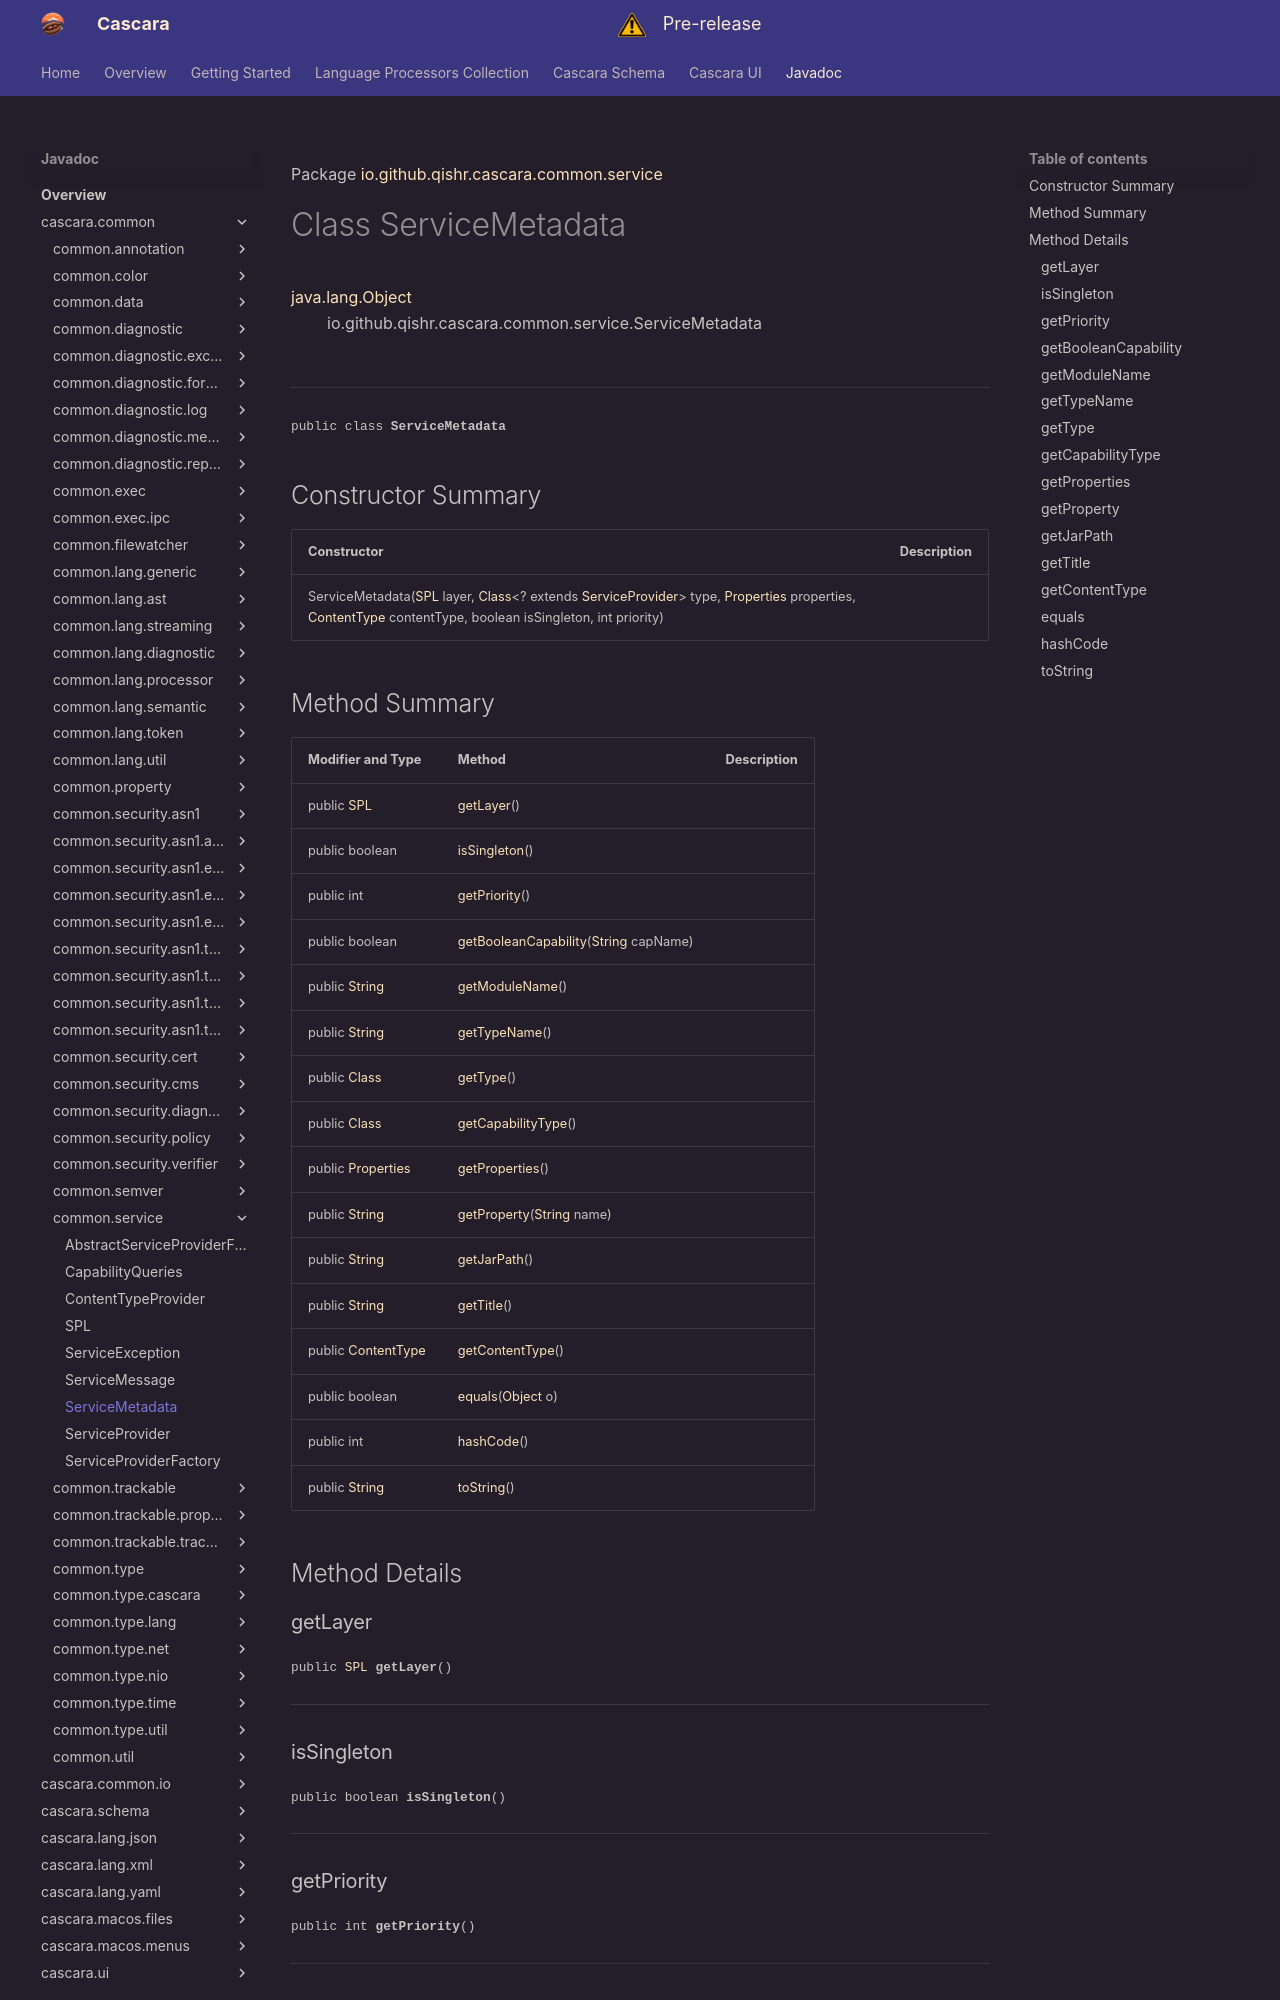

repository: qishr/qishr.github.io · page: javadoc/latest/cascara.common/io/github/qishr/cascara/common/service/ServiceMetadata/index.html · generator: mkdocs

Package [io.github.qishr.cascara.common.service](index.md)

# Class ServiceMetadata
[java.lang.Object](https://docs.oracle.com/en/java/javase/24/docs/api/java.base/java/lang/Object.html)<br/>
        io.github.qishr.cascara.common.service.ServiceMetadata<br/>
<br/>

----

<span style="font-family: monospace; font-size: 80%;">public class __ServiceMetadata__</span>


## Constructor Summary

| Constructor                                                                                                                                                                                                                                                                                                                                                                                                                                                                                                                                    | Description |
|------------------------------------------------------------------------------------------------------------------------------------------------------------------------------------------------------------------------------------------------------------------------------------------------------------------------------------------------------------------------------------------------------------------------------------------------------------------------------------------------------------------------------------------------|-------------|
| ServiceMetadata([SPL](../../../../../../io/github/qishr/cascara/common/service/SPL.md) layer, [Class](https://docs.oracle.com/en/java/javase/24/docs/api/java.base/java/lang/Class.html)<? extends [ServiceProvider](../../../../../../io/github/qishr/cascara/common/service/ServiceProvider.md)> type, [Properties](../../../../../../io/github/qishr/cascara/common/property/Properties.md) properties, [ContentType](../../../../../../io/github/qishr/cascara/common/util/ContentType.md) contentType, boolean isSingleton, int priority) |             |
